Run: headless pygame with SDL's dummy video driver; simulated clock (each Clock.tick advances the game by its frame time, no real sleeping); random seed 0; keys injected as events and as key.get_pressed() state; mouse plan: one left click at the window centre at the start of phase 2, then a move to the lower-right quarter at the start of phase 3.
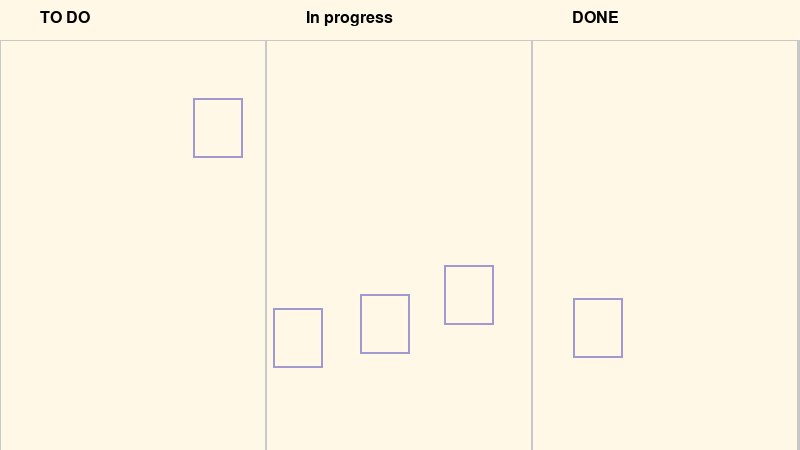
Frame 1 of 4 · flips 1–60 · no input
Frame 2 of 4 · flips 61–180 · clicked the window centre · tapped SPACE, RETURN · held RIGHT (→), D · screen unchanged from frame 1, image omitted
Frame 3 of 4 · flips 181–300 · moved the mouse to the lower-right quarter · held DOWN (↓), S · screen unchanged from frame 2, image omitted
Frame 4 of 4 · flips 301–420 · held LEFT (←), A, UP (↑), W · screen unchanged from frame 3, image omitted

The pygame program that drew these frames:

import pygame
import random

BLACK = (0, 0, 0)
WHITE = (200, 200, 200)
WINDOW_HEIGHT = 400
WINDOW_WIDTH = 400

def drawGrid(screen: pygame.Surface):
    font : pygame.font.Font = pygame.font.SysFont("Arial", 24)
    txt_1 : pygame.Surface = font.render("TO DO", True, (0, 0, 0))
    txt_2 : pygame.Surface = font.render("In progress", True, (0, 0, 0))
    txt_3 : pygame.Surface = font.render("DONE", True, (0, 0, 0))
    txtsurf = [txt_1, txt_2, txt_3]
    i = 0
    w, h = pygame.display.get_surface().get_size()
    x_blockSize = int(w / 3)
    for x in range(0, w, x_blockSize):
        rect = pygame.Rect(x, 0 + 40 , x_blockSize, h)
        pygame.draw.rect(screen, WHITE, rect, 1)
        if (i < 3):
            screen.blit(txtsurf[i],(x +40, 0+10))
            i+=1
        # for y in range(0, h, blockSize):
        #     rect = pygame.Rect(x, y, x_blockSize, blockSize)
        #     pygame.draw.rect(screen, WHITE, rect, 1)

pygame.init()

# game window
SCREEN_WIDTH = 800
SCREEN_HEIGHT = 450

screen : pygame.Surface = pygame.display.set_mode((SCREEN_WIDTH, SCREEN_HEIGHT))
pygame.display.set_caption('Drag And Drop')


active_box = None
items : list[pygame.Rect] = []
for i in range(5):
    x = random.randint(50, 700)
    y = random.randint(50, 350)

    w = random.randint(35, 65)
    h = random.randint(35, 65)

    # box = pygame.Rect(x, y, w, h)
    box = pygame.Rect(x, y, 50, 60)

    items.append(box)

# fonts = pygame.font.get_fonts()
# for f in fonts:
#    print(f)

font : pygame.font.Font = pygame.font.SysFont("Arial", 36)
txtsurf : pygame.Surface = font.render("Hello, World", True, (0, 0, 0))

run = True
while run :
    screen.fill((255, 248, 231))
    # screen.blit(txtsurf,(200 - txtsurf.get_width() // 2, 150 - txtsurf.get_height() // 2))
    drawGrid(screen=screen)

    for box in items:
        pygame.draw.rect(screen, (160,154,209), box, 2)

    for event in pygame.event.get():

        if event.type == pygame.MOUSEBUTTONDOWN:
            if event.button == 1:
                for num, box in enumerate(items):
                    if box.collidepoint(event.pos):
                        active_box = num
                    pass
                pass
            pass
        
        if event.type == pygame.MOUSEBUTTONUP:
            if event.button == 1:
                active_box = None


        if event.type == pygame.MOUSEMOTION:
            if active_box != None:
                items[active_box].move_ip(event.rel)
            pass

        if event.type == pygame.QUIT:
            run = False

    pygame.display.flip()
    pass
